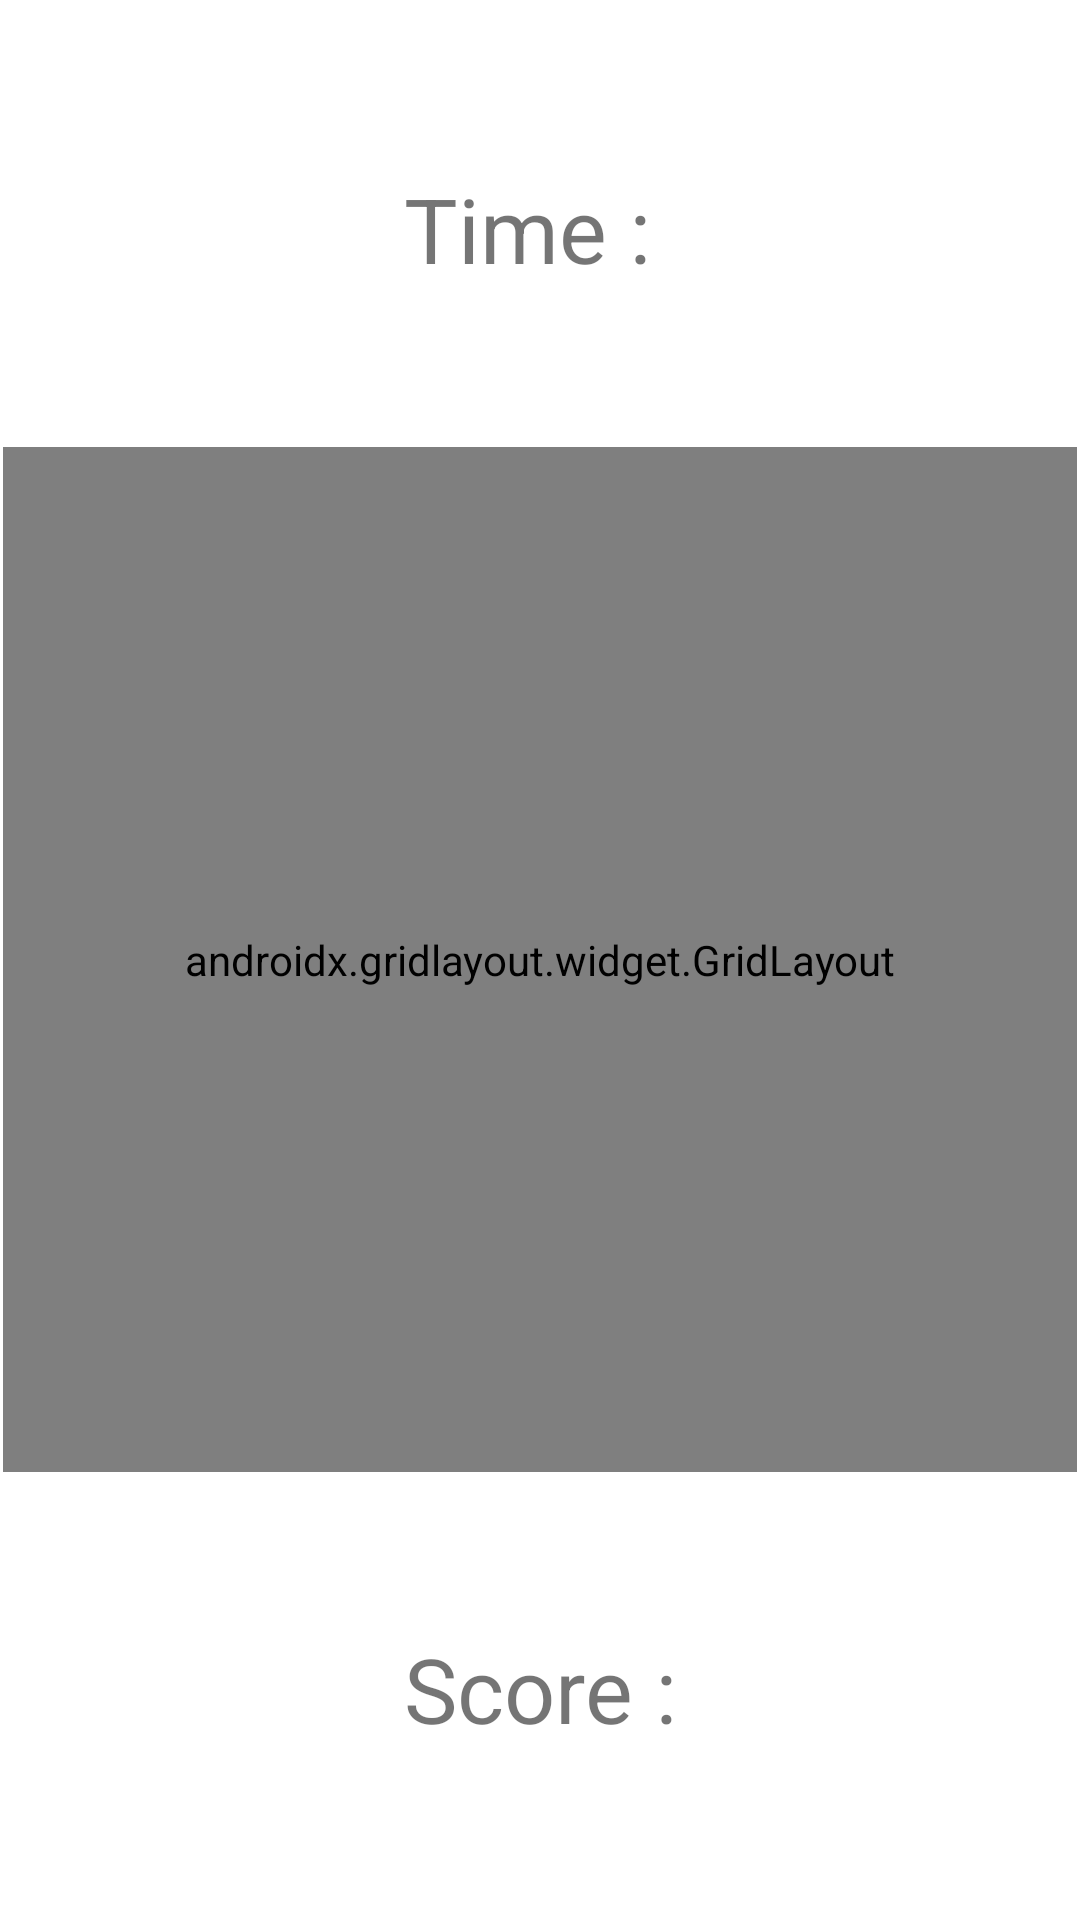

The Android layout XML behind this screen, and the referenced resources:
<!-- AndroidManifest.xml: application theme Theme.CatchTheBirdJava -->
<!-- res/layout/activity_three_square.xml -->
<?xml version="1.0" encoding="utf-8"?>
<androidx.constraintlayout.widget.ConstraintLayout xmlns:android="http://schemas.android.com/apk/res/android"
    xmlns:app="http://schemas.android.com/apk/res-auto"
    xmlns:tools="http://schemas.android.com/tools"
    android:layout_width="match_parent"
    android:layout_height="match_parent"
    tools:context=".ThreeSquare">

    <androidx.gridlayout.widget.GridLayout
        android:id="@+id/gridLayout"
        android:layout_width="358dp"
        android:layout_height="0dp"
        android:layout_marginStart="27dp"
        android:layout_marginTop="149dp"
        android:layout_marginEnd="27dp"
        android:layout_marginBottom="52dp"
        app:layout_constraintBottom_toTopOf="@+id/scoreText"
        app:layout_constraintEnd_toEndOf="parent"
        app:layout_constraintStart_toStartOf="parent"
        app:layout_constraintTop_toTopOf="parent">

        <ImageView
            android:id="@+id/imageView1"
            android:layout_width="120dp"
            android:layout_height="100dp"
            android:onClick="scoreImages"
            app:layout_column="0"
            app:layout_row="0"
            app:srcCompat="@drawable/bird" />

        <ImageView
            android:id="@+id/imageView2"
            android:layout_width="120dp"
            android:layout_height="100dp"
            android:onClick="scoreImages"
            app:layout_column="1"
            app:layout_row="0"
            app:srcCompat="@drawable/bird" />

        <ImageView
            android:id="@+id/imageView3"
            android:layout_width="120dp"
            android:layout_height="100dp"
            android:onClick="scoreImages"
            app:layout_column="2"
            app:layout_row="0"
            app:srcCompat="@drawable/bird" />

        <ImageView
            android:id="@+id/imageView4"
            android:layout_width="120dp"
            android:layout_height="100dp"
            android:onClick="scoreImages"
            app:layout_column="0"
            app:layout_row="1"
            app:srcCompat="@drawable/bird" />

        <ImageView
            android:id="@+id/imageView5"
            android:layout_width="120dp"
            android:layout_height="100dp"
            android:onClick="scoreImages"
            app:layout_column="1"
            app:layout_row="1"
            app:srcCompat="@drawable/bird" />

        <ImageView
            android:id="@+id/imageView6"
            android:layout_width="120dp"
            android:layout_height="100dp"
            android:onClick="scoreImages"
            app:layout_column="2"
            app:layout_row="1"
            app:srcCompat="@drawable/bird" />

        <ImageView
            android:id="@+id/imageView7"
            android:layout_width="120dp"
            android:layout_height="100dp"
            android:onClick="scoreImages"
            app:layout_column="0"
            app:layout_row="2"
            app:srcCompat="@drawable/bird" />

        <ImageView
            android:id="@+id/imageView8"
            android:layout_width="120dp"
            android:layout_height="100dp"
            android:onClick="scoreImages"
            app:layout_column="1"
            app:layout_row="2"
            app:srcCompat="@drawable/bird" />

        <ImageView
            android:id="@+id/imageView9"
            android:layout_width="120dp"
            android:layout_height="100dp"
            android:onClick="scoreImages"
            app:layout_column="2"
            app:layout_row="2"
            app:srcCompat="@drawable/bird" />


    </androidx.gridlayout.widget.GridLayout>

    <TextView
        android:id="@+id/timeText"
        android:layout_width="wrap_content"
        android:layout_height="wrap_content"
        android:layout_marginTop="56dp"
        android:text="Time : "
        android:textSize="30sp"
        app:layout_constraintEnd_toEndOf="parent"
        app:layout_constraintHorizontal_bias="0.498"
        app:layout_constraintStart_toStartOf="parent"
        app:layout_constraintTop_toTopOf="parent" />

    <TextView
        android:id="@+id/scoreText"
        android:layout_width="wrap_content"
        android:layout_height="wrap_content"
        android:layout_marginBottom="57dp"
        android:text="Score :"
        android:textSize="30sp"
        app:layout_constraintBottom_toBottomOf="parent"
        app:layout_constraintEnd_toEndOf="parent"
        app:layout_constraintHorizontal_bias="0.501"
        app:layout_constraintStart_toStartOf="parent"
        app:layout_constraintTop_toBottomOf="@+id/gridLayout" />
</androidx.constraintlayout.widget.ConstraintLayout>
<!-- resources referenced by this layout -->
<resources>
  <!-- drawable bird: png bitmap (drawable, 9404 bytes) -->
  <style name="Theme.CatchTheBirdJava" parent="Theme.MaterialComponents.DayNight.DarkActionBar">
          
          <item name="colorPrimary">@color/purple_500</item>
          <item name="colorPrimaryVariant">@color/purple_700</item>
          <item name="colorOnPrimary">@color/white</item>
          
          <item name="colorSecondary">@color/teal_200</item>
          <item name="colorSecondaryVariant">@color/teal_700</item>
          <item name="colorOnSecondary">@color/black</item>
          
          <item name="android:statusBarColor">?attr/colorPrimaryVariant</item>
          
      </style>
  <!-- not gathered from this repository: default colours our renderer supplied (Android Studio template values) -->
  <color name="purple_500">#FF6200EE</color>
  <color name="purple_700">#FF3700B3</color>
  <color name="teal_200">#FF03DAC5</color>
  <color name="teal_700">#FF018786</color>
  <color name="black">#FF000000</color>
  <color name="white">#FFFFFFFF</color>
</resources>
